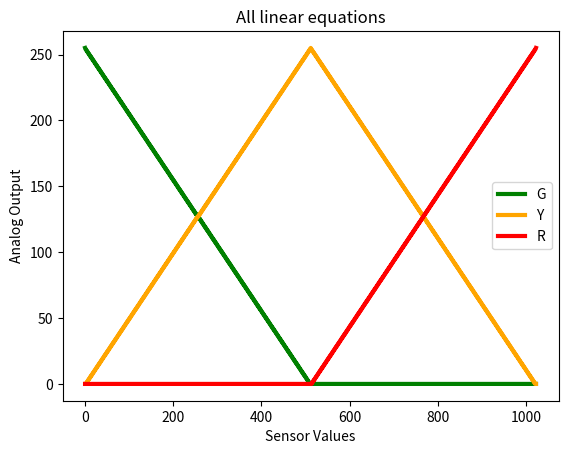

Python code for this plot: (Note: this script raises an exception after producing the figure.)
# importing the required modules
import math
import matplotlib.pyplot as graf
import sys
import pathlib

graf_title = 'All linear equations'
INTERACTIVE = False

def arduino_map(x, in_min, in_max, out_min, out_max):
    return (x - in_min) * (out_max - out_min) / (in_max - in_min) + out_min


def traffic_green_value(sensorValue, max_value = 255):
    # points are represented as (x,y)
    p1=(0,max_value)
    p2=(512,0)
    x = sensorValue
    m = (p1[1]-p2[1])/(p1[0]-p2[0])
    b = max_value
    valueComputed = int(m*x+b) * (sensorValue < 512)
    return valueComputed
# ------------------------------------------------------
def traffic_yellow_value(sensorValue, max_value = 255):
    # points are represented as (x,y)
    p1=(0,0)
    p2=(512,255)
    p3 = (1023,0)
    x = sensorValue
    if (sensorValue<512):
        m = (p1[1] - p2[1]) / (p1[0] - p2[0])
        b = 0
    else: # (sensorValue>=512)
        m = (p2[1] - p3[1]) / (p2[0] - p3[0])
        b = p2[1] - m*p2[0]
    valueComputed = int(m*x +b)
    return valueComputed
# ------------------------------------------------------
def traffic_red_value(sensorValue, max_value = 255):
    # points are represented as (x,y)
    p1=(512,0)
    p2=(1023,255)
    x = sensorValue
    if (sensorValue<512):
        m = 0
        b = 0
    else: # (sensorValue>=512)
        m = (p1[1] - p2[1]) / (p1[0] - p2[0])
        b = p2[1] - m*p2[0]
    valueComputed = int(m*x +b)
    return valueComputed

# ------------------------------------------------------

sensor_in_min = 0
sensor_in_max = 1023
x_range = range(0, sensor_in_max + 1)
linewidth = 3
print(sys.argv[0])
mypath = pathlib.PurePath(sys.argv[0])
filename= f'../images/{mypath.stem}.png'

# G points
y_green_values = [traffic_green_value(x) for x in x_range]
graf.plot(x_range, y_green_values, label ="G", color="green", linewidth = linewidth)

# Y points
y_yellow_values = [traffic_yellow_value(x) for x in x_range]
graf.plot(x_range, y_yellow_values, label ="Y", color="orange", linewidth=linewidth)

# R points
y_red_values = [traffic_red_value(x) for x in x_range]
graf.plot(x_range, y_red_values, label ="R", color="red", linewidth=linewidth)

# naming the x axis
graf.xlabel('Sensor Values')
# naming the y axis
graf.ylabel('Analog Output')

graf.title(graf_title)
graf.legend()

# function to show the plot
if INTERACTIVE:
    graf.show()
else:
    graf.savefig(filename)
graf.close()
